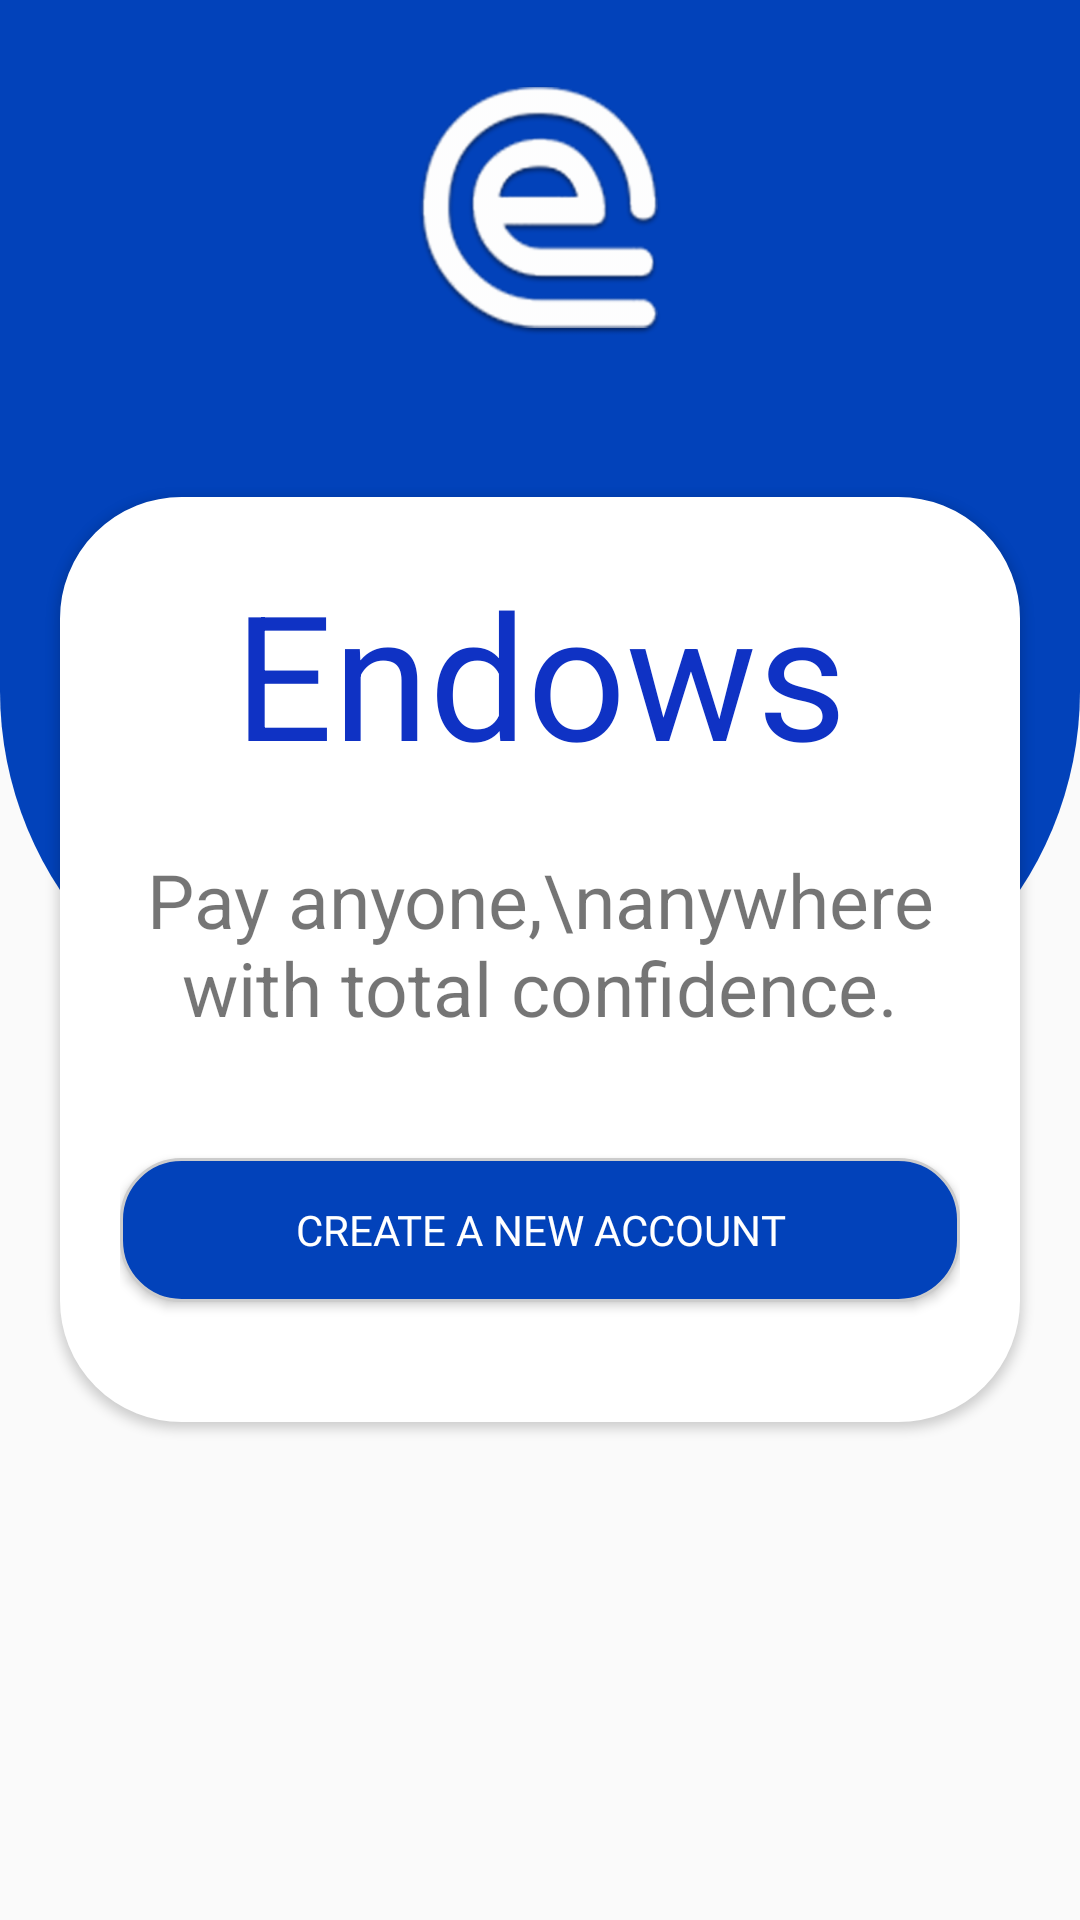

Produce the Android XML layout that renders to this screen, including the resource entries it uses.
<!-- AndroidManifest.xml: application theme AppTheme -->
<!-- res/layout/home_page_activity.xml -->
<?xml version="1.0" encoding="utf-8"?>
<RelativeLayout xmlns:android="http://schemas.android.com/apk/res/android"
    xmlns:app="http://schemas.android.com/apk/res-auto"
    xmlns:tools="http://schemas.android.com/tools"
    android:layout_width="match_parent"
    android:layout_height="match_parent"
    android:orientation="vertical"
    tools:context=".CreateAccountActivity">

    <ImageView
        android:layout_width="wrap_content"
        android:layout_height="wrap_content"
        android:layout_marginTop="-150dp"
        android:background="@drawable/half_circle" />

        <LinearLayout
            android:id="@+id/formId"
            android:layout_width="match_parent"
            android:layout_height="wrap_content"
            android:layout_centerInParent="true"
            android:background="@drawable/layout_border"
            android:layout_marginStart="20dp"
            android:layout_marginEnd="20dp"
            android:elevation="2dp"
            android:orientation="vertical"
            android:padding="20dp">

            <TextView
                android:layout_width="match_parent"
                android:layout_height="wrap_content"
                android:gravity="center"
                android:text="Endows"
                android:textColor="#0F32C4"
                android:textSize="58dp" />

            <TextView
                android:layout_marginTop="20dp"
                android:gravity="center"
                android:layout_width="match_parent"
                android:layout_height="wrap_content"
                android:text="Pay anyone,\nanywhere with total confidence."
                android:textSize="25dp" />

            <Button
                android:id="@+id/create_acct_btn"
                android:layout_width="match_parent"
                android:layout_height="wrap_content"
                android:layout_marginTop="40dp"
                android:layout_marginBottom="20dp"
                android:background="@drawable/customborder"
                android:fontFamily="@font/montserrat"
                android:text="Create a new account"
                android:textColor="#FFFFFF"
                android:textSize="14dp"
                app:layout_constraintTop_toBottomOf="@id/email_txt" />


        </LinearLayout>


    <ImageView
        android:id="@+id/iv_logo"
        android:layout_width="100dp"
        android:layout_height="100dp"
        android:layout_marginTop="20dp"
        android:layout_alignParentTop="true"
        android:layout_centerHorizontal="true"
        android:background="@drawable/ic_bank_logo" />
</RelativeLayout>
<!-- resources referenced by this layout -->
<resources>
  <!-- drawable customborder (drawable) -->
  <?xml version="1.0" encoding="UTF-8"?>
  <shape xmlns:android="http://schemas.android.com/apk/res/android" android:shape="rectangle">
      <corners android:radius="20dp"/>
      <solid android:color="#0242BA"/>
      <padding android:left="10dp" android:right="10dp" android:top="10dp" android:bottom="10dp"/>
      <stroke android:width="1dp" android:color="#CCCCCC"/>
  </shape>
  <!-- drawable half_circle (drawable) -->
  <?xml version="1.0" encoding="utf-8"?>
  <shape xmlns:android="http://schemas.android.com/apk/res/android"
      android:shape="rectangle"
      android:useLevel="false">
      <solid android:color="#0242BA" />
      <corners
          android:bottomLeftRadius="120dp"
          android:bottomRightRadius="120dp"/>
      <size
          android:height="500dp"
          android:width="500dp" />
  </shape>
  <!-- drawable ic_bank_logo: png bitmap (drawable, 59366 bytes) -->
  <!-- drawable layout_border (drawable) -->
  <shape xmlns:android="http://schemas.android.com/apk/res/android"
      android:shape="rectangle">
      <corners
          android:radius="40dp"/>
      <solid android:color="@android:color/white" />
      <stroke
          android:width="1dp"
          android:color="@android:color/white" />
  </shape>
  <style name="AppTheme" parent="Theme.AppCompat.Light.NoActionBar">
          
          <item name="colorPrimary">@color/colorPrimary</item>
          <item name="colorPrimaryDark">@color/colorPrimaryDark</item>
          <item name="colorAccent">@color/colorPrimary</item>
      </style>
  <color name="colorPrimary">#0242BA</color>
  <color name="colorPrimaryDark">#0242ba</color>
</resources>
